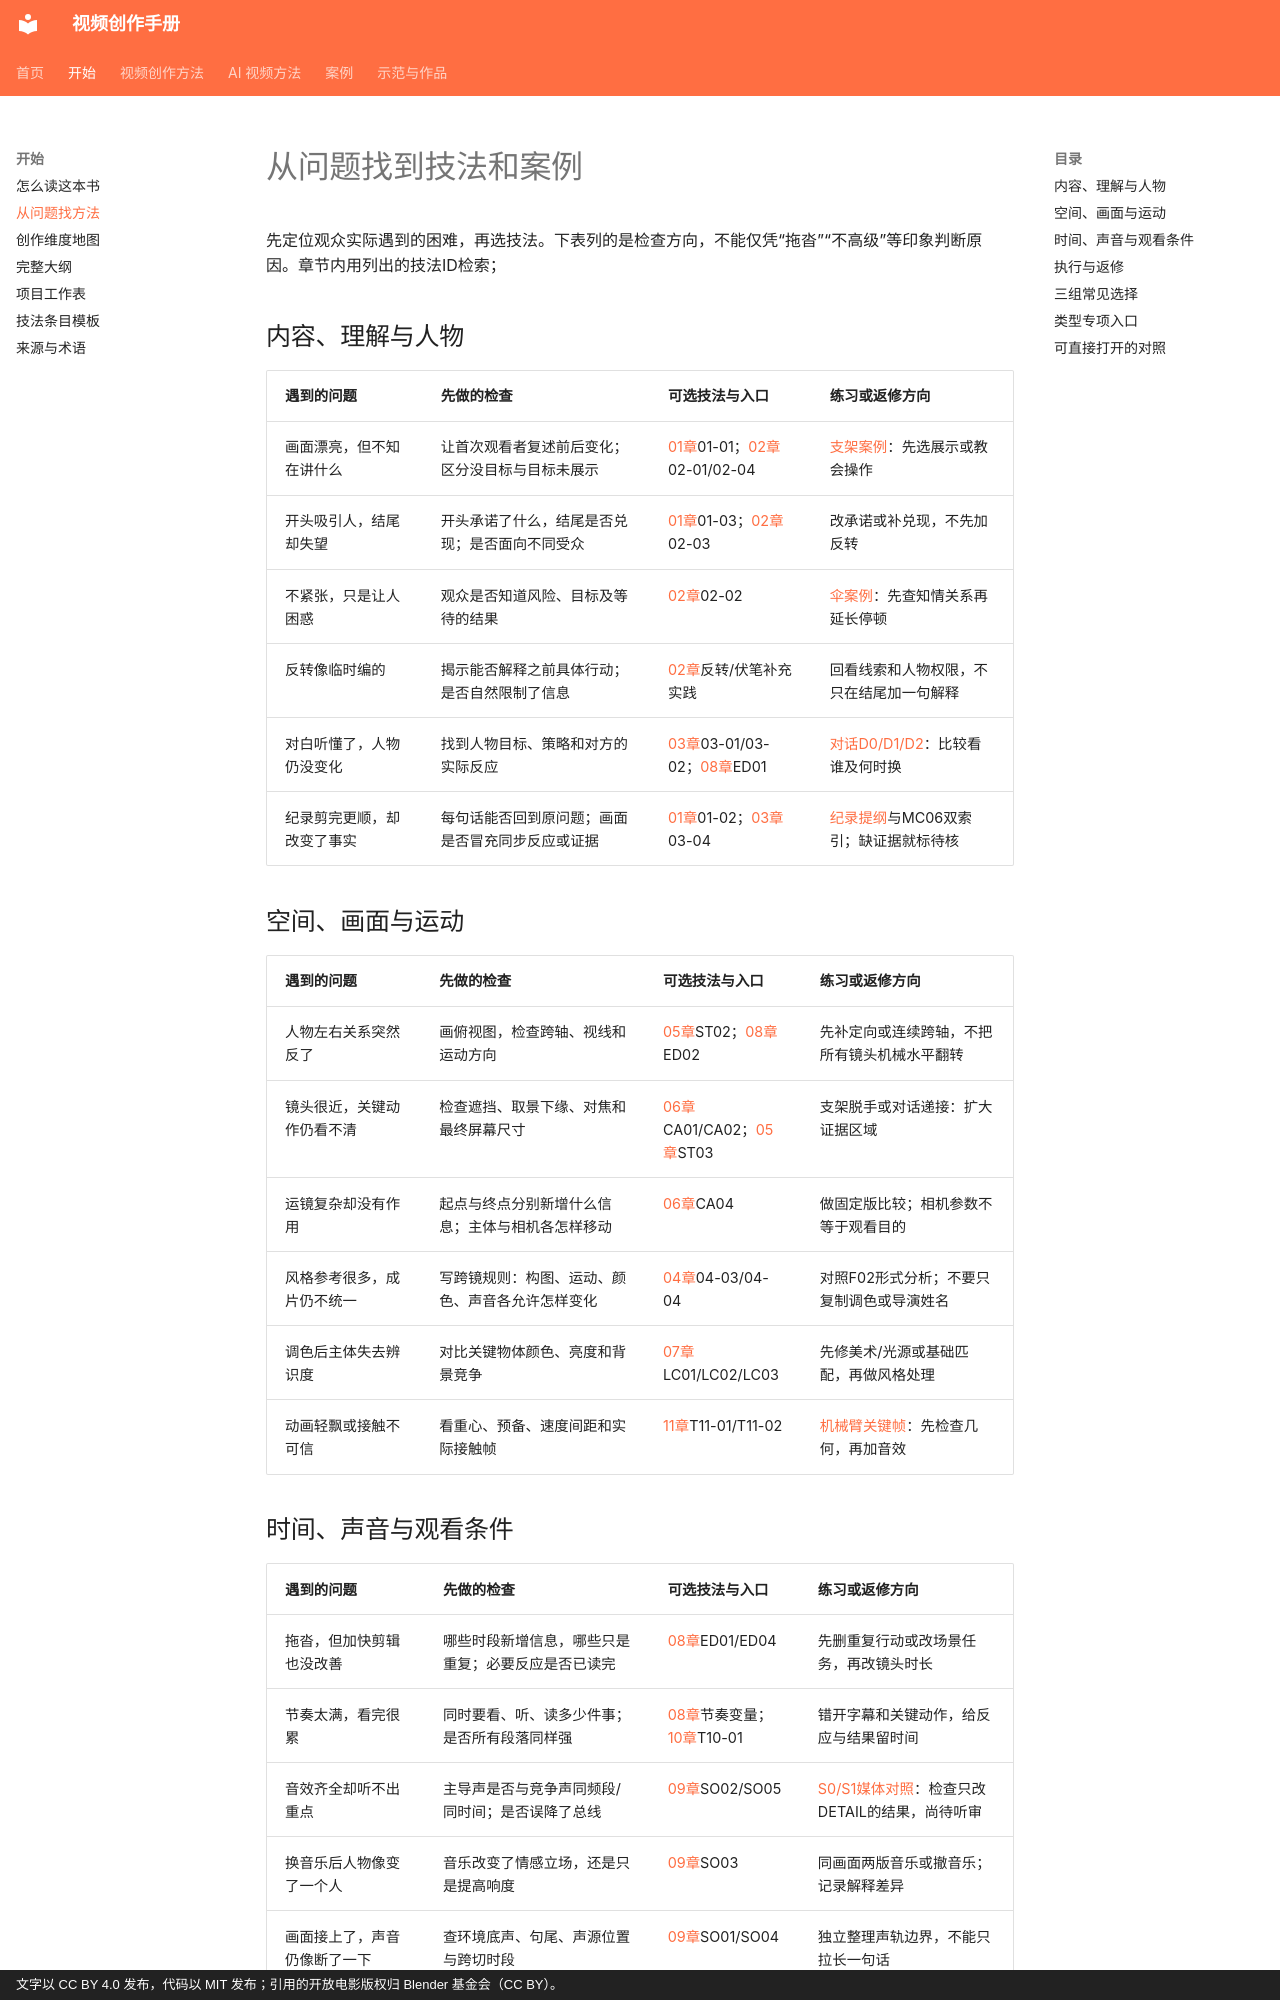

repository: dwp7399/video-create-book · page: guide/10-problem-technique-index/index.html · generator: mkdocs · copyright: 文字以 CC BY 4.0 发布，代码以 MIT 发布；引用的开放电影版权归 Blender 基金会（CC BY）。

# 从问题找到技法和案例

先定位观众实际遇到的困难，再选技法。下表列的是检查方向，不能仅凭“拖沓”“不高级”等印象判断原因。章节内用列出的技法ID检索；

## 内容、理解与人物

| 遇到的问题 | 先做的检查 | 可选技法与入口 | 练习或返修方向 |
|---|---|---|---|
| 画面漂亮，但不知在讲什么 | 让首次观看者复述前后变化；区分没目标与目标未展示 | [01章](../methods/01-goals-research.md)01-01；[02章](../methods/02-structure.md)02-01/02-04 | [支架案例](../cases/02-product.md)：先选展示或教会操作 |
| 开头吸引人，结尾却失望 | 开头承诺了什么，结尾是否兑现；是否面向不同受众 | [01章](../methods/01-goals-research.md)01-03；[02章](../methods/02-structure.md)02-03 | 改承诺或补兑现，不先加反转 |
| 不紧张，只是让人困惑 | 观众是否知道风险、目标及等待的结果 | [02章](../methods/02-structure.md)02-02 | [伞案例](../cases/01-umbrella.md)：先查知情关系再延长停顿 |
| 反转像临时编的 | 揭示能否解释之前具体行动；是否自然限制了信息 | [02章](../methods/02-structure.md)反转/伏笔补充实践 | 回看线索和人物权限，不只在结尾加一句解释 |
| 对白听懂了，人物仍没变化 | 找到人物目标、策略和对方的实际反应 | [03章](../methods/03-performance.md)03-01/03-02；[08章](../methods/08-time-editing.md)ED01 | [对话D0/D1/D2](../cases/04-dialogue-attention.md)：比较看谁及何时换 |
| 纪录剪完更顺，却改变了事实 | 每句话能否回到原问题；画面是否冒充同步反应或证据 | [01章](../methods/01-goals-research.md)01-02；[03章](../methods/03-performance.md)03-04 | [纪录提纲](../cases/03-documentary.md)与MC06双索引；缺证据就标待核 |

## 空间、画面与运动

| 遇到的问题 | 先做的检查 | 可选技法与入口 | 练习或返修方向 |
|---|---|---|---|
| 人物左右关系突然反了 | 画俯视图，检查跨轴、视线和运动方向 | [05章](../methods/05-staging.md)ST02；[08章](../methods/08-time-editing.md)ED02 | 先补定向或连续跨轴，不把所有镜头机械水平翻转 |
| 镜头很近，关键动作仍看不清 | 检查遮挡、取景下缘、对焦和最终屏幕尺寸 | [06章](../methods/06-camera.md)CA01/CA02；[05章](../methods/05-staging.md)ST03 | 支架脱手或对话递接：扩大证据区域 |
| 运镜复杂却没有作用 | 起点与终点分别新增什么信息；主体与相机各怎样移动 | [06章](../methods/06-camera.md)CA04| 做固定版比较；相机参数不等于观看目的 |
| 风格参考很多，成片仍不统一 | 写跨镜规则：构图、运动、颜色、声音各允许怎样变化 | [04章](../methods/04-world-style.md)04-03/04-04 | 对照F02形式分析；不要只复制调色或导演姓名 |
| 调色后主体失去辨识度 | 对比关键物体颜色、亮度和背景竞争 | [07章](../methods/07-light-color.md)LC01/LC02/LC03 | 先修美术/光源或基础匹配，再做风格处理 |
| 动画轻飘或接触不可信 | 看重心、预备、速度间距和实际接触帧 | [11章](../methods/11-animation.md)T11-01/T11-02 | [机械臂关键帧](../demos/sound-priority.md)：先检查几何，再加音效 |
